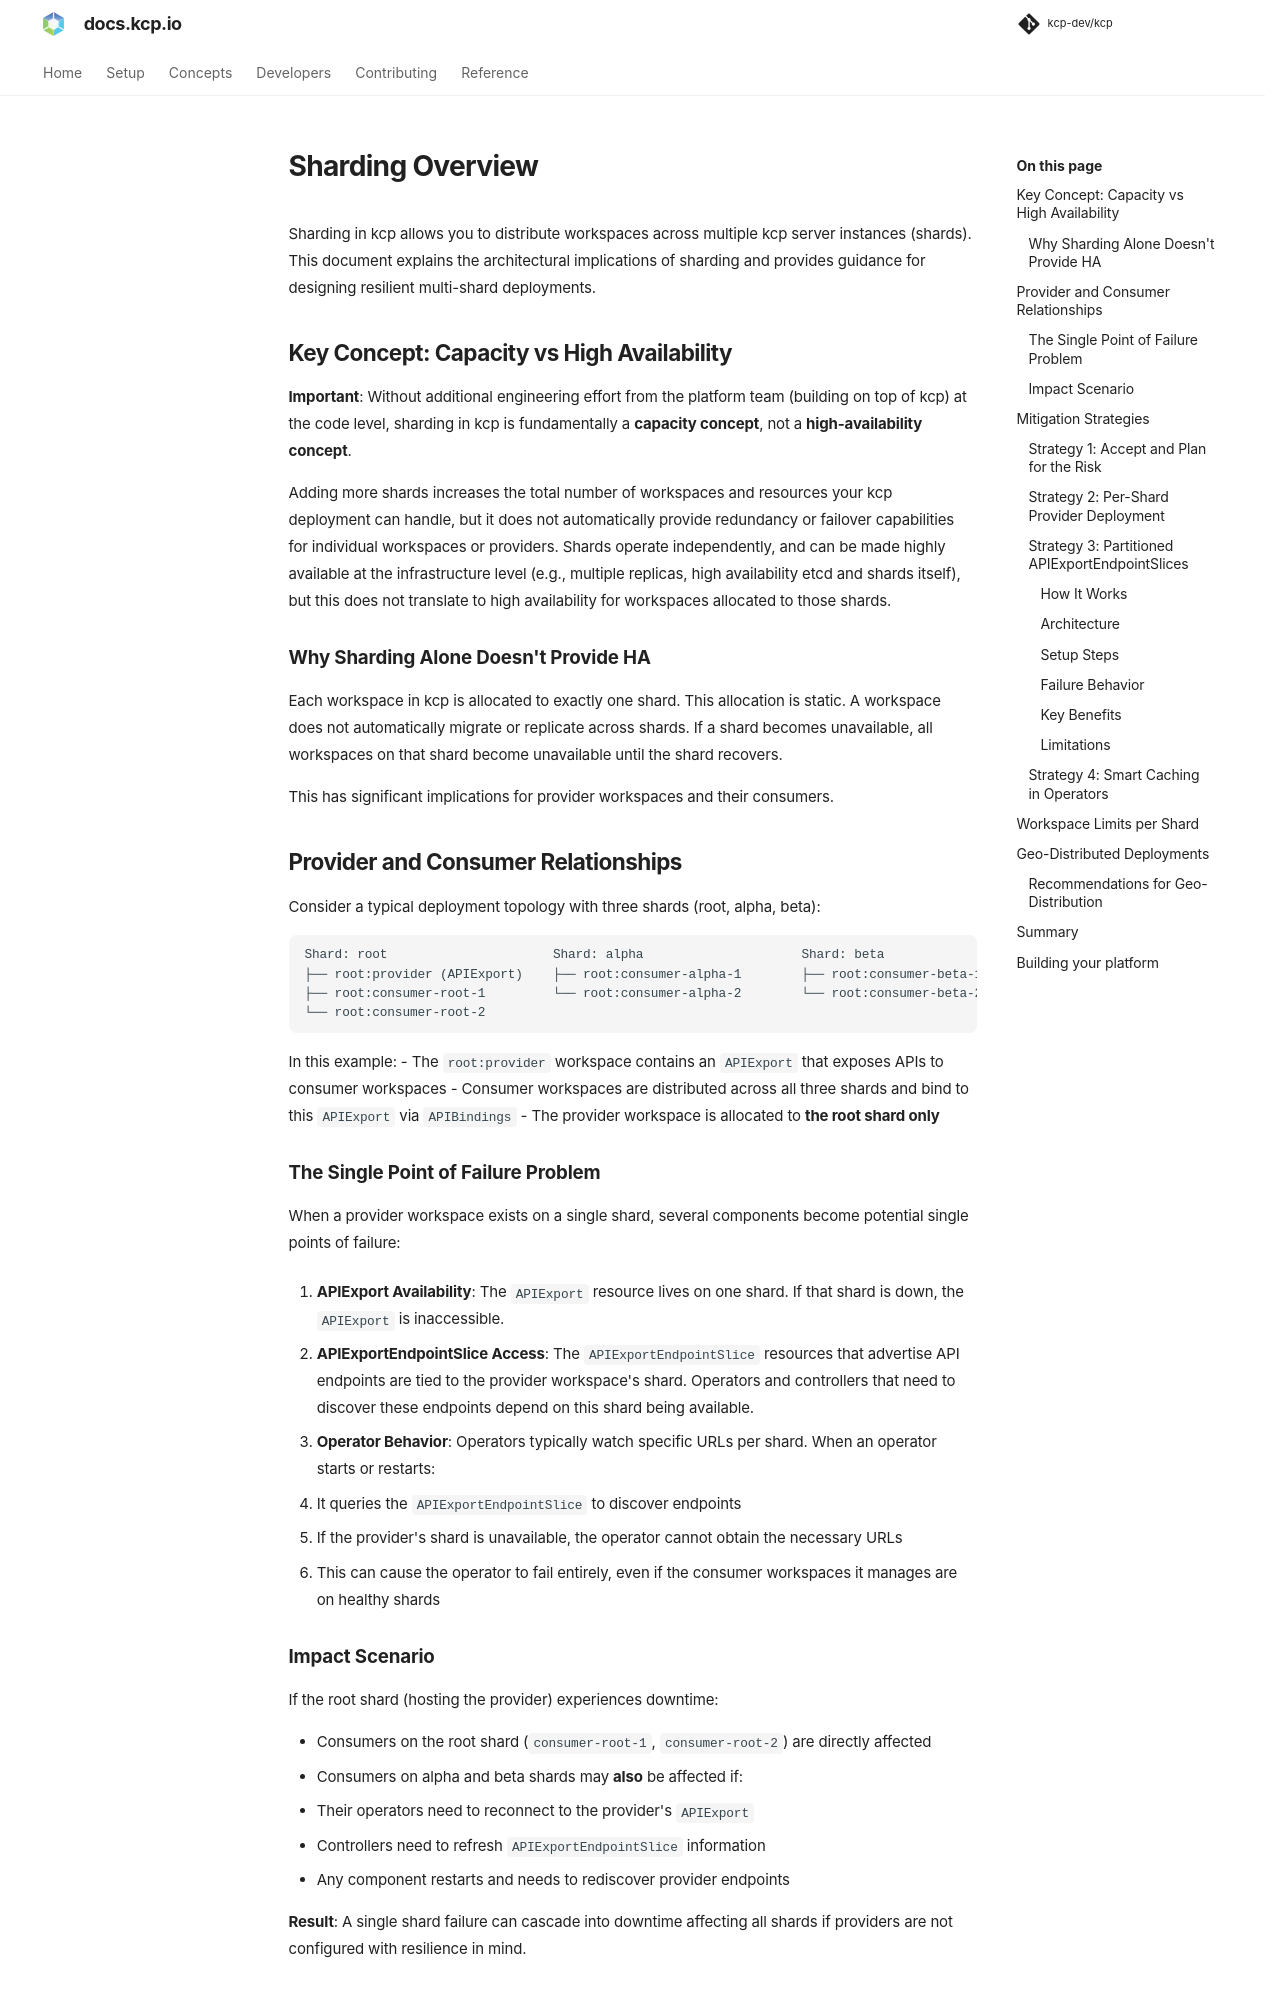

repository: kcp-dev/kcp · page: main/setup/sharding/index.html · generator: mkdocs

---
description: >
  Sharding overview and best practices for deploying kcp with multiple shards.
---

# Sharding Overview

Sharding in kcp allows you to distribute workspaces across multiple kcp server instances (shards). This document explains the architectural implications of sharding and provides guidance for designing resilient multi-shard deployments.

## Key Concept: Capacity vs High Availability

**Important**: Without additional engineering effort from the platform team (building on top of kcp) at the code level, sharding in kcp is fundamentally a **capacity concept**, not a **high-availability concept**.

Adding more shards increases the total number of workspaces and resources your kcp deployment can handle, but it does not automatically provide redundancy or failover capabilities for individual workspaces or providers.
Shards operate independently, and can be made highly available at the infrastructure level (e.g., multiple replicas, high availability etcd and shards itself), but this does not translate to high availability for workspaces allocated to those shards.

### Why Sharding Alone Doesn't Provide HA

Each workspace in kcp is allocated to exactly one shard. This allocation is static. A workspace does not automatically migrate or replicate across shards. If a shard becomes unavailable, all workspaces on that shard become unavailable until the shard recovers.

This has significant implications for provider workspaces and their consumers.

## Provider and Consumer Relationships

Consider a typical deployment topology with three shards (root, alpha, beta):

```
Shard: root                      Shard: alpha                     Shard: beta
├── root:provider (APIExport)    ├── root:consumer-alpha-1        ├── root:consumer-beta-1
├── root:consumer-root-1         └── root:consumer-alpha-2        └── root:consumer-beta-2
└── root:consumer-root-2
```

In this example:
- The `root:provider` workspace contains an `APIExport` that exposes APIs to consumer workspaces
- Consumer workspaces are distributed across all three shards and bind to this `APIExport` via `APIBindings`
- The provider workspace is allocated to **the root shard only**

### The Single Point of Failure Problem

When a provider workspace exists on a single shard, several components become potential single points of failure:

1. **APIExport Availability**: The `APIExport` resource lives on one shard. If that shard is down, the `APIExport` is inaccessible.

2. **APIExportEndpointSlice Access**: The `APIExportEndpointSlice` resources that advertise API endpoints are tied to the provider workspace's shard. Operators and controllers that need to discover these endpoints depend on this shard being available.

3. **Operator Behavior**: Operators typically watch specific URLs per shard. When an operator starts or restarts:
   - It queries the `APIExportEndpointSlice` to discover endpoints
   - If the provider's shard is unavailable, the operator cannot obtain the necessary URLs
   - This can cause the operator to fail entirely, even if the consumer workspaces it manages are on healthy shards
